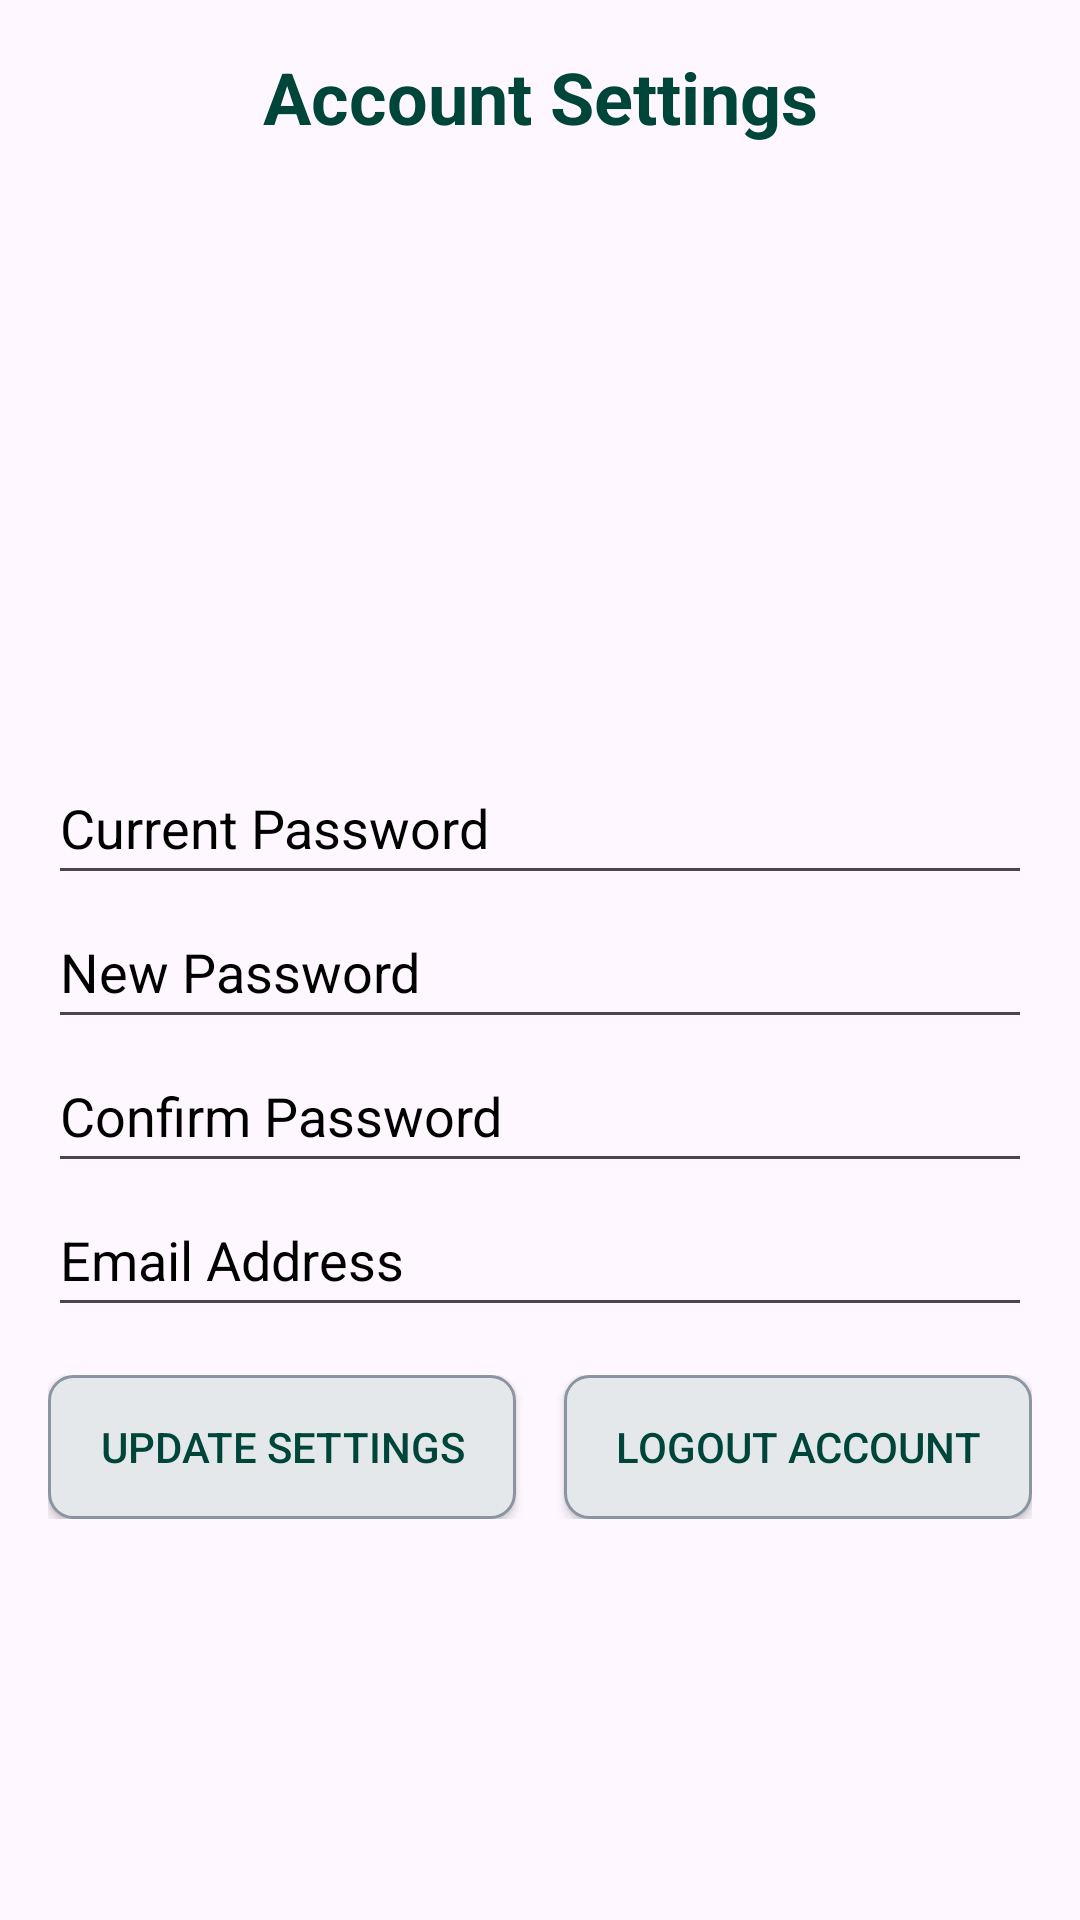

Produce the Android XML layout that renders to this screen, including the resource entries it uses.
<!-- AndroidManifest.xml: application theme Theme.ListMeUp -->
<!-- res/layout/fragment_profile.xml -->
<?xml version="1.0" encoding="utf-8"?>
<androidx.constraintlayout.widget.ConstraintLayout
    xmlns:android="http://schemas.android.com/apk/res/android"
    xmlns:app="http://schemas.android.com/apk/res-auto"
    xmlns:tools="http://schemas.android.com/tools"
    android:layout_width="match_parent"
    android:layout_height="match_parent"
    android:padding="16dp"
    android:background="@android:color/transparent">

    
    <TextView
        android:id="@+id/account_settings"
        android:layout_width="wrap_content"
        android:layout_height="wrap_content"
        android:text="@string/account_settings"
        android:textColor="@color/colorQuaternaryInactive"
        android:textSize="24sp"
        android:textStyle="bold"
        app:layout_constraintStart_toStartOf="parent"
        app:layout_constraintEnd_toEndOf="parent"
        app:layout_constraintTop_toTopOf="parent"
        android:layout_marginBottom="16dp"/>

    
    <LinearLayout
        android:id="@+id/account_settings_layout"
        android:layout_width="0dp"
        android:layout_height="wrap_content"
        android:orientation="vertical"
        app:layout_constraintTop_toBottomOf="@id/account_settings"
        app:layout_constraintStart_toStartOf="parent"
        app:layout_constraintEnd_toEndOf="parent"
        app:layout_constraintBottom_toBottomOf="parent"
        android:layout_marginTop="20dp"
        tools:ignore="MissingConstraints,NotSibling">

        <EditText
            android:id="@+id/current_password_edittext"
            android:layout_width="match_parent"
            android:layout_height="wrap_content"
            android:autofillHints=""
            android:hint="@string/current_password"
            android:inputType="textPassword"
            android:minHeight="48dp"
            android:textColorHint="@color/black"
            tools:ignore="VisualLintTextFieldSize" />

        <EditText
            android:id="@+id/new_password_edittext"
            android:layout_width="match_parent"
            android:layout_height="wrap_content"
            android:autofillHints=""
            android:hint="@string/new_password"
            android:inputType="textPassword"
            android:minHeight="48dp"
            android:textColorHint="@color/black"
            tools:ignore="HardcodedText,VisualLintTextFieldSize" />

        <EditText
            android:id="@+id/confirm_password_edittext"
            android:layout_width="match_parent"
            android:layout_height="wrap_content"
            android:autofillHints=""
            android:hint="@string/confirm_password"
            android:inputType="textPassword"
            android:minHeight="48dp"
            android:textColorHint="@color/black"
            tools:ignore="VisualLintTextFieldSize" />

        <EditText
            android:id="@+id/email_edittext"
            android:layout_width="match_parent"
            android:layout_height="wrap_content"
            android:autofillHints=""
            android:hint="@string/email_address"
            android:inputType="textEmailAddress"
            android:minHeight="48dp"
            android:textColorHint="@color/black"
            tools:ignore="VisualLintTextFieldSize" />

    </LinearLayout>

    <LinearLayout
        android:layout_width="match_parent"
        android:layout_height="wrap_content"
        android:orientation="horizontal"
        android:layout_marginTop="16dp"
        app:layout_constraintTop_toBottomOf="@id/account_settings_layout"
        app:layout_constraintStart_toStartOf="parent"
        app:layout_constraintEnd_toEndOf="parent">

        
        <androidx.appcompat.widget.AppCompatButton
            android:id="@+id/update_settings_button"
            android:layout_width="0dp"
            android:layout_height="wrap_content"
            android:layout_weight="1"
            android:text="@string/update_settings"
            android:background="@drawable/save_button_background"
            android:textColor="@color/colorQuaternaryInactive"
            android:textSize="14sp"
            android:layout_marginEnd="8dp"/>

        
        <androidx.appcompat.widget.AppCompatButton
            android:id="@+id/logout_button"
            android:layout_width="0dp"
            android:layout_height="wrap_content"
            android:layout_weight="1"
            android:text="@string/logout_account"
            android:background="@drawable/save_button_background"
            android:textColor="@color/colorQuaternaryInactive"
            android:textSize="14sp"
            android:layout_marginStart="8dp"/>

    </LinearLayout>

</androidx.constraintlayout.widget.ConstraintLayout>
<!-- resources referenced by this layout -->
<resources>
  <color name="black">#FF000000</color>
  <color name="colorQuaternaryInactive">#00453A</color>
  <!-- drawable save_button_background (drawable) -->
  <?xml version="1.0" encoding="utf-8"?>
  <selector xmlns:android="http://schemas.android.com/apk/res/android">
      <item>
          <shape android:shape="rectangle">
              <solid android:color="@color/colorPrimaryInactive" />
              <corners android:radius="8dp" />
              <padding android:left="16dp" android:top="8dp" android:right="16dp" android:bottom="8dp" />
              <stroke android:width="1dp" android:color="@color/colorSecondaryInactive" />
          </shape>
      </item>
  </selector>
  <string name="account_settings">Account Settings</string>
  <string name="confirm_password">Confirm Password</string>
  <string name="current_password">Current Password</string>
  <string name="email_address">Email Address</string>
  <string name="logout_account">Logout Account</string>
  <string name="new_password">New Password</string>
  <string name="update_settings">Update Settings</string>
  <style name="Theme.ListMeUp" parent="Base.Theme.ListMeUp" />
  <color name="colorPrimaryInactive">#E5E8EB</color>
  <color name="colorSecondaryInactive">#8B95A2</color>
  <style name="Base.Theme.ListMeUp" parent="Theme.Material3.DayNight.NoActionBar">
          
          
      </style>
</resources>
